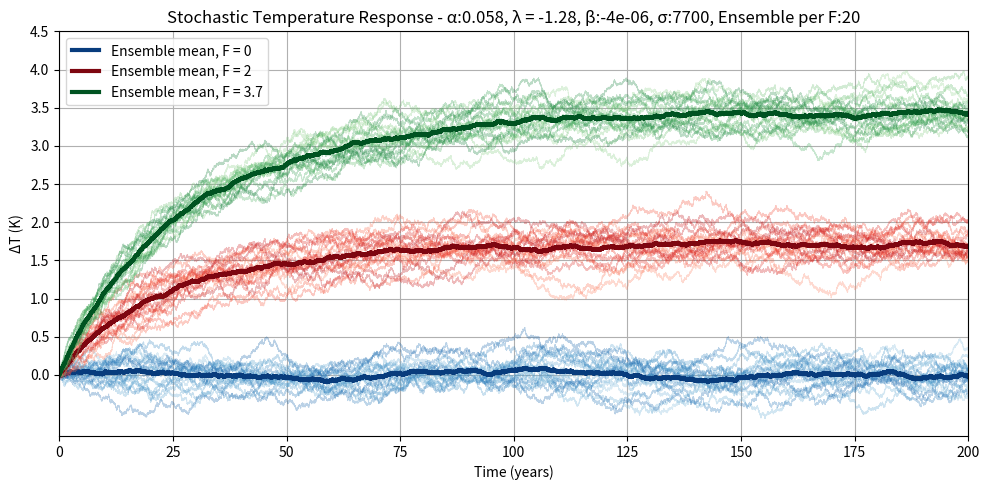

This chart was generated by the following Python code:
# -*- coding: utf-8 -*-
"""
Created on Sun Dec 21 11:48:53 2025
-------------------------------------------------------------------------
DIFFERENT F VALUE - STOCHASTIC RESPONSE
-------------------------------------------------------------------------
[redacted]
"""

import numpy as np
import matplotlib.pyplot as plt
import time

start_time = time.time()



#-----Set variables and any parameters that might want to be changed---------------------

lam_values  = [-1.28]
a = 0.058   #α
#a = -0.035
beta = -4*10**-6
C = 8.36*10**8
sigma = 7700

# Range of F values
F_values = [0,2, 3.7]
# = [3.45,3.5]

# Ensemble size
n_ensemble = 20
ensemble_prints = 20

alpha = 0.3

#-----Step parameters-------------------

years = 200
dt = 60*60*24
t_end = years*365*24*60*60
nsteps = int(t_end/dt)
steprange = range(nsteps)

time_years = np.arange(nsteps)*dt/(60*60*24*365)

#-----Define function-------------------

def integrate_stochastic(F, lam, a, beta, C, sigma, dt, nsteps):
    T = np.zeros(nsteps)
    for i in range(nsteps - 1):
        T_D = (F + lam*T[i] + a*T[i]**2 + beta*T[i]**5) / C
        noise = (sigma/C)*np.sqrt(dt)*np.random.normal(0,1)
        T[i+1] = T[i] + T_D*dt + noise
    return T

#-----Run ensembles---------------------

T_ensemble = {}
T_mean = {}

print("Running ensembles...")

for F in F_values:
    
    for lam in lam_values:

        print(f"\nRunning ensemble for F = {F} W/m^2 and λ = {lam}".format(F))

        T_members = np.zeros((n_ensemble, nsteps))

        for run in range(n_ensemble):
            T_members[run] = integrate_stochastic(F, lam, a, beta, C, sigma, dt, nsteps)
            milestone = int(((run + 1) / n_ensemble) * 100)
            if milestone % 20 == 0:
                elapsed = round(time.time() - start_time, 1)
                print(f"  {milestone}% completed in: {elapsed}s)")

        T_ensemble[(F, lam)] = T_members
        T_mean[(F, lam)] = np.mean(T_members, axis=0)

#-----Plotting--------------------------

plt.figure(figsize=(10,5))

colormaps = [plt.cm.Blues, plt.cm.Reds, plt.cm.Greens, plt.cm.Purples]
combo_index = 0

for F in F_values:
    cmap = colormaps[combo_index]
    combo_index += 1

    shades = np.linspace(0.4, 0.8, ensemble_prints)
    for lam in lam_values:
        # cmap = colormaps[combo_index]
        # combo_index += 1

        # shades = np.linspace(0.4, 0.8, ensemble_prints)
        for i in range(ensemble_prints):
            plt.plot(time_years,
                     T_ensemble[(F, lam)][i],
                     color=cmap(shades[i]),
                     linewidth=0.6,
                     alpha=alpha)

        plt.plot(time_years,
                 T_mean[(F, lam)],
                 color=cmap(0.95),
                 linewidth=3,
                 label=f"Ensemble mean, F = {F}")

plt.xlabel("Time (years)")
plt.ylabel("ΔT (K)")
plt.title(f"Stochastic Temperature Response - α:{a}, λ = {lam}, β:{beta}, σ:{sigma}, Ensemble per F:{n_ensemble}")
plt.grid(True)
plt.xlim(0, years)
plt.legend()
plt.yticks(np.arange(0, 5, 0.5))
plt.tight_layout()
plt.show()
